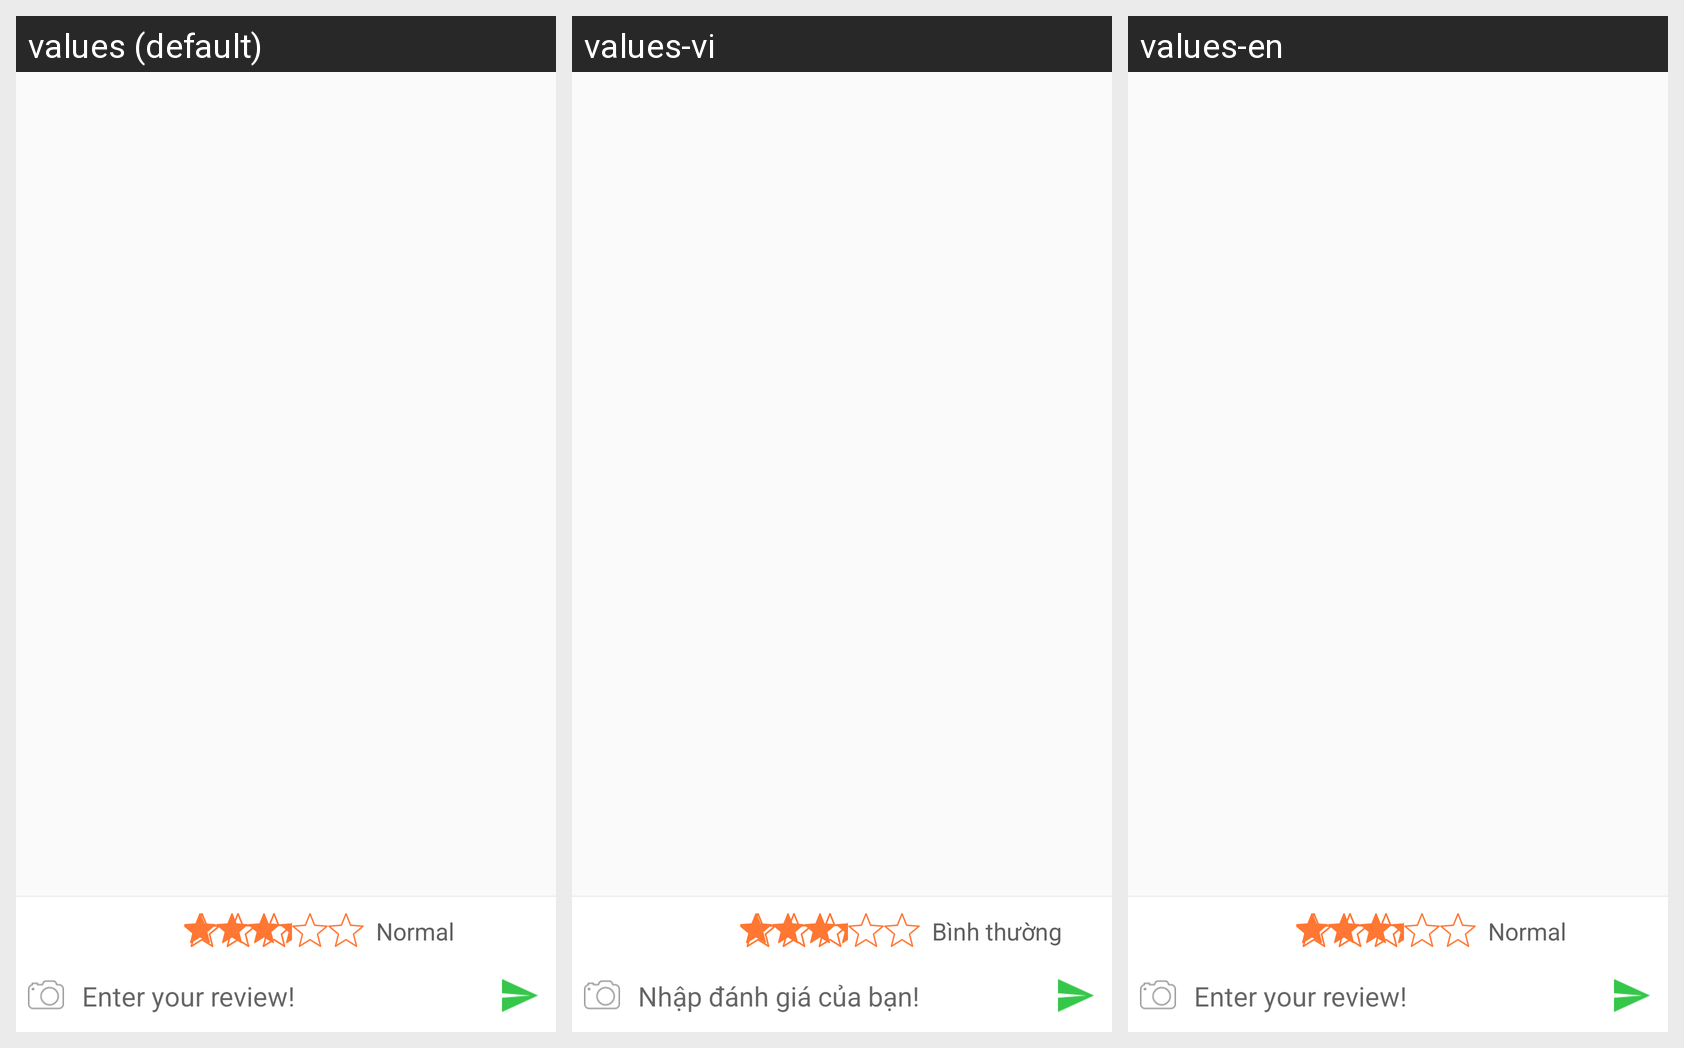

Translations of the strings shown on this Android screen, per locale in the grid:
Android screen res/layout/fragment_leader_rated.xml rendered under 3 locales, left to right: values (default), values-vi, values-en. Device: Nexus 5 (rendered at 1080×1920; each locale shown at half size, 540×960, under a caption strip naming it); theme AppTheme.
Strings drawn on this screen, with the default value and each locale's value (text and hints the layout hard-codes, and strings that could not be matched under every locale, appear in the picture but are not listed):

text_rating_status_3
  values: Normal
  values-vi: Bình thường
  values-en: Normal

text_review_hint
  values: Enter your review!
  values-vi: Nhập đánh giá của bạn!
  values-en: Enter your review!
